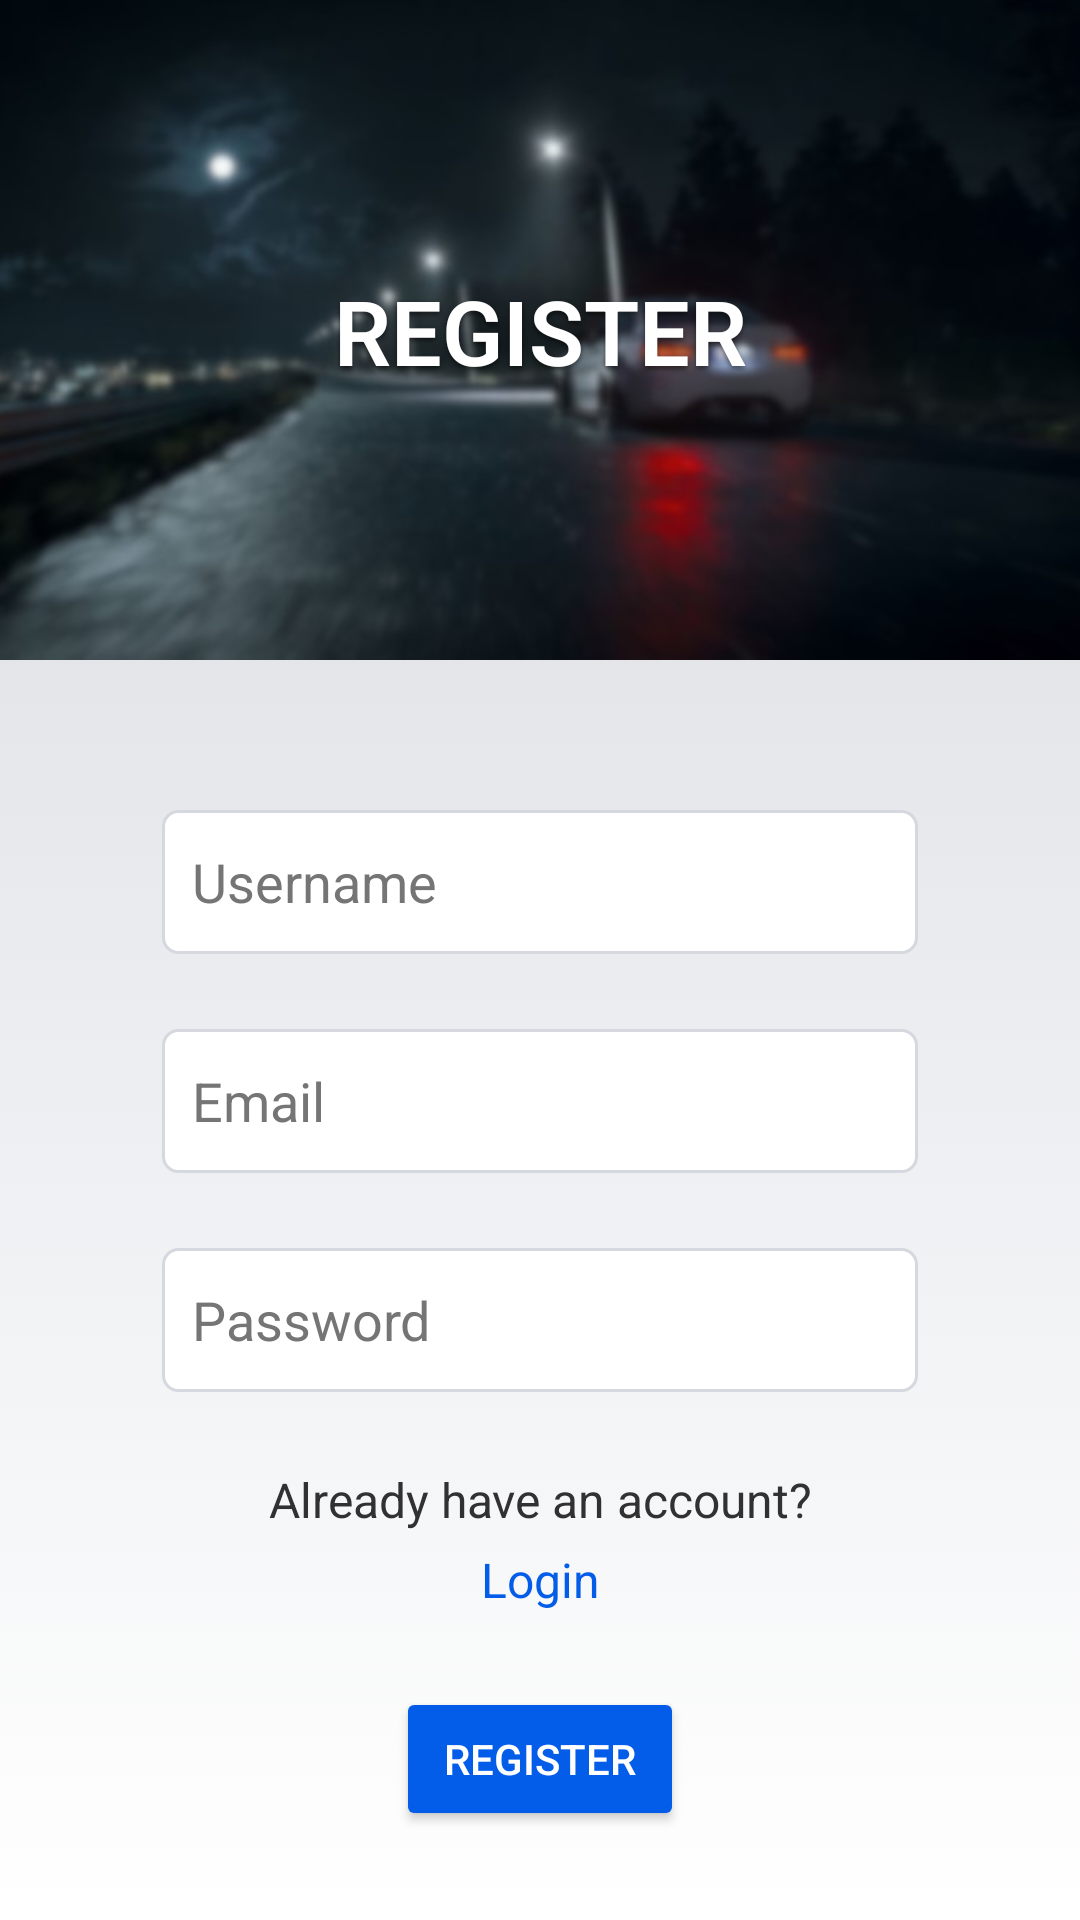

Write the Android layout XML for this screen, with the resource values it uses.
<!-- AndroidManifest.xml: activity theme Theme.TripTracker.NoActionBar -->
<!-- res/layout/fragment_register.xml -->
<?xml version="1.0" encoding="utf-8"?>
<androidx.constraintlayout.widget.ConstraintLayout xmlns:android="http://schemas.android.com/apk/res/android"
    xmlns:app="http://schemas.android.com/apk/res-auto"
    xmlns:tools="http://schemas.android.com/tools"
    android:layout_width="match_parent"
    android:layout_height="match_parent"
    android:background="@drawable/gradient_gray"
    tools:context=".RegisterFragment">

    <androidx.constraintlayout.widget.ConstraintLayout
        android:id="@+id/registerBanner"
        android:layout_width="match_parent"
        android:layout_height="wrap_content"
        app:layout_constraintEnd_toEndOf="parent"
        app:layout_constraintStart_toStartOf="parent"
        app:layout_constraintTop_toTopOf="parent">

        <ImageView
            android:id="@+id/imageBanner"
            android:layout_width="match_parent"
            android:layout_height="220dp"
            android:scaleType="centerCrop"
            android:src="@drawable/register_background_blur"
            app:layout_constraintBottom_toBottomOf="parent"
            app:layout_constraintEnd_toEndOf="parent"
            app:layout_constraintStart_toStartOf="parent"
            app:layout_constraintTop_toTopOf="parent" />

        <TextView
            android:id="@+id/registerTitle"
            android:layout_width="wrap_content"
            android:layout_height="wrap_content"
            android:text="@string/register"
            android:textAllCaps="true"
            android:textAppearance="@style/ShadowText"
            android:textColor="@color/white"
            android:textFontWeight="600"
            android:textSize="30sp"
            app:layout_constraintBottom_toBottomOf="@+id/imageBanner"
            app:layout_constraintEnd_toEndOf="parent"
            app:layout_constraintStart_toStartOf="parent"
            app:layout_constraintTop_toTopOf="parent" />

    </androidx.constraintlayout.widget.ConstraintLayout>

    <EditText
        android:id="@+id/inputUsername"
        android:layout_width="wrap_content"
        android:layout_height="wrap_content"
        android:layout_marginTop="50dp"
        android:background="@drawable/custom_input"
        android:ems="12"
        android:hint="@string/username"
        android:inputType="textPersonName"
        android:minHeight="48dp"
        android:paddingStart="10dp"
        android:paddingEnd="10dp"
        android:textColorHint="#757575"
        app:layout_constraintEnd_toEndOf="parent"
        app:layout_constraintStart_toStartOf="parent"
        app:layout_constraintTop_toBottomOf="@+id/registerBanner" />

    <EditText
        android:id="@+id/inputEmailAddress"
        android:layout_width="wrap_content"
        android:layout_height="wrap_content"
        android:layout_marginTop="25dp"
        android:autofillHints=""
        android:background="@drawable/custom_input"
        android:ems="12"
        android:hint="@string/email"
        android:inputType="textEmailAddress"
        android:minHeight="48dp"
        android:paddingStart="10dp"
        android:paddingEnd="10dp"
        android:textColorHint="#757575"
        app:layout_constraintEnd_toEndOf="@+id/inputUsername"
        app:layout_constraintStart_toStartOf="@+id/inputUsername"
        app:layout_constraintTop_toBottomOf="@+id/inputUsername" />

    <EditText
        android:id="@+id/inputPassword"
        android:layout_width="wrap_content"
        android:layout_height="wrap_content"
        android:layout_marginTop="25dp"
        android:background="@drawable/custom_input"
        android:ems="12"
        android:hint="@string/password"
        android:inputType="textPassword"
        android:minHeight="48dp"
        android:paddingStart="10dp"
        android:paddingEnd="10dp"
        android:textColorHint="#757575"
        app:layout_constraintEnd_toEndOf="@+id/inputEmailAddress"
        app:layout_constraintStart_toStartOf="@+id/inputEmailAddress"
        app:layout_constraintTop_toBottomOf="@+id/inputEmailAddress" />

    <TextView
        android:id="@+id/textView4"
        android:layout_width="wrap_content"
        android:layout_height="wrap_content"
        android:layout_marginTop="25dp"
        android:text="@string/already_have_an_account"
        android:textColorHint="#757575"
        android:textSize="16sp"
        app:layout_constraintEnd_toEndOf="@+id/inputPassword"
        app:layout_constraintStart_toStartOf="@+id/inputPassword"
        app:layout_constraintTop_toBottomOf="@+id/inputPassword" />

    <TextView
        android:id="@+id/loginAction"
        android:layout_width="wrap_content"
        android:layout_height="wrap_content"
        android:layout_marginTop="5dp"
        android:text="@string/login"
        android:textColor="@color/main_color"
        android:textSize="16sp"
        app:layout_constraintEnd_toEndOf="@+id/textView4"
        app:layout_constraintStart_toStartOf="@+id/textView4"
        app:layout_constraintTop_toBottomOf="@+id/textView4"
        tools:ignore="TextContrastCheck" />

    <Button
        android:id="@+id/registerButton"
        android:layout_width="wrap_content"
        android:layout_height="wrap_content"
        android:layout_marginTop="25dp"
        android:backgroundTint="@color/main_color"
        android:paddingStart="16dp"
        android:paddingEnd="16dp"
        android:text="@string/register"
        android:textColor="@color/white"
        android:textFontWeight="500"
        app:layout_constraintEnd_toEndOf="parent"
        app:layout_constraintStart_toStartOf="parent"
        app:layout_constraintTop_toBottomOf="@+id/loginAction"
        tools:ignore="DuplicateSpeakableTextCheck,TextContrastCheck" />

</androidx.constraintlayout.widget.ConstraintLayout>
<!-- resources referenced by this layout -->
<resources>
  <color name="main_color">#045DE9</color>
  <color name="white">#FFFFFFFF</color>
  <!-- drawable custom_input (drawable) -->
  <?xml version="1.0" encoding="utf-8"?>
  <selector xmlns:android="http://schemas.android.com/apk/res/android">
      <item android:state_enabled="true" android:state_focused="true">
          <shape android:shape="rectangle">
              <solid android:color="@color/white"/>
              <corners android:radius="5dp"/>
              <stroke android:color="@color/soft_gray" android:width="1dp"/>
          </shape>
      </item>
  
      <item android:state_enabled="true">
          <shape android:shape="rectangle">
              <solid android:color="@color/white"/>
              <corners android:radius="5dp"/>
              <stroke android:color="@color/soft_gray" android:width="1dp"/>
          </shape>
      </item>
  </selector>
  <!-- drawable gradient_gray (drawable) -->
  <?xml version="1.0" encoding="utf-8"?>
  <selector xmlns:android="http://schemas.android.com/apk/res/android">
      <item>
          <shape>
              <gradient
                  android:startColor="#FFFFFF"
                  android:endColor="#D5D8DE"
                  android:type="linear"
                  android:angle="90"/>
          </shape>
      </item>
  </selector>
  <!-- drawable register_background_blur: jpg bitmap (drawable, 37062 bytes) -->
  <string name="already_have_an_account">Already have an account?</string>
  <string name="email">Email</string>
  <string name="login">Login</string>
  <string name="password">Password</string>
  <string name="register">Register</string>
  <string name="username">Username</string>
  <style name="ShadowText">
          <item name="android:shadowColor">#80000000</item>
          <item name="android:shadowDx">0</item>
          <item name="android:shadowDy">3.37</item>
          <item name="android:shadowRadius">3.37</item>
      </style>
  <style name="Theme.TripTracker.NoActionBar" parent="Theme.MaterialComponents.Light.NoActionBar">
          <item name="windowActionBar">false</item>
          <item name="windowNoTitle">true</item>
          <item name="android:statusBarColor">?attr/colorPrimaryVariant</item>
          <item name="colorPrimary">@color/main_color</item>
          <item name="colorPrimaryVariant">@color/main_color</item>
          <item name="colorOnPrimary">@color/white</item>
          <item name="android:textColor">@color/text_color_main</item>
          
          <item name="colorSecondary">@color/main_color</item>
          <item name="colorSecondaryVariant">@color/main_color</item>
          <item name="colorOnSecondary">@color/white</item>
          <item name="fontFamily">@font/montserrat_light</item>
      </style>
  <color name="soft_gray">#D5D8DE</color>
  <color name="text_color_main">#313131</color>
</resources>
